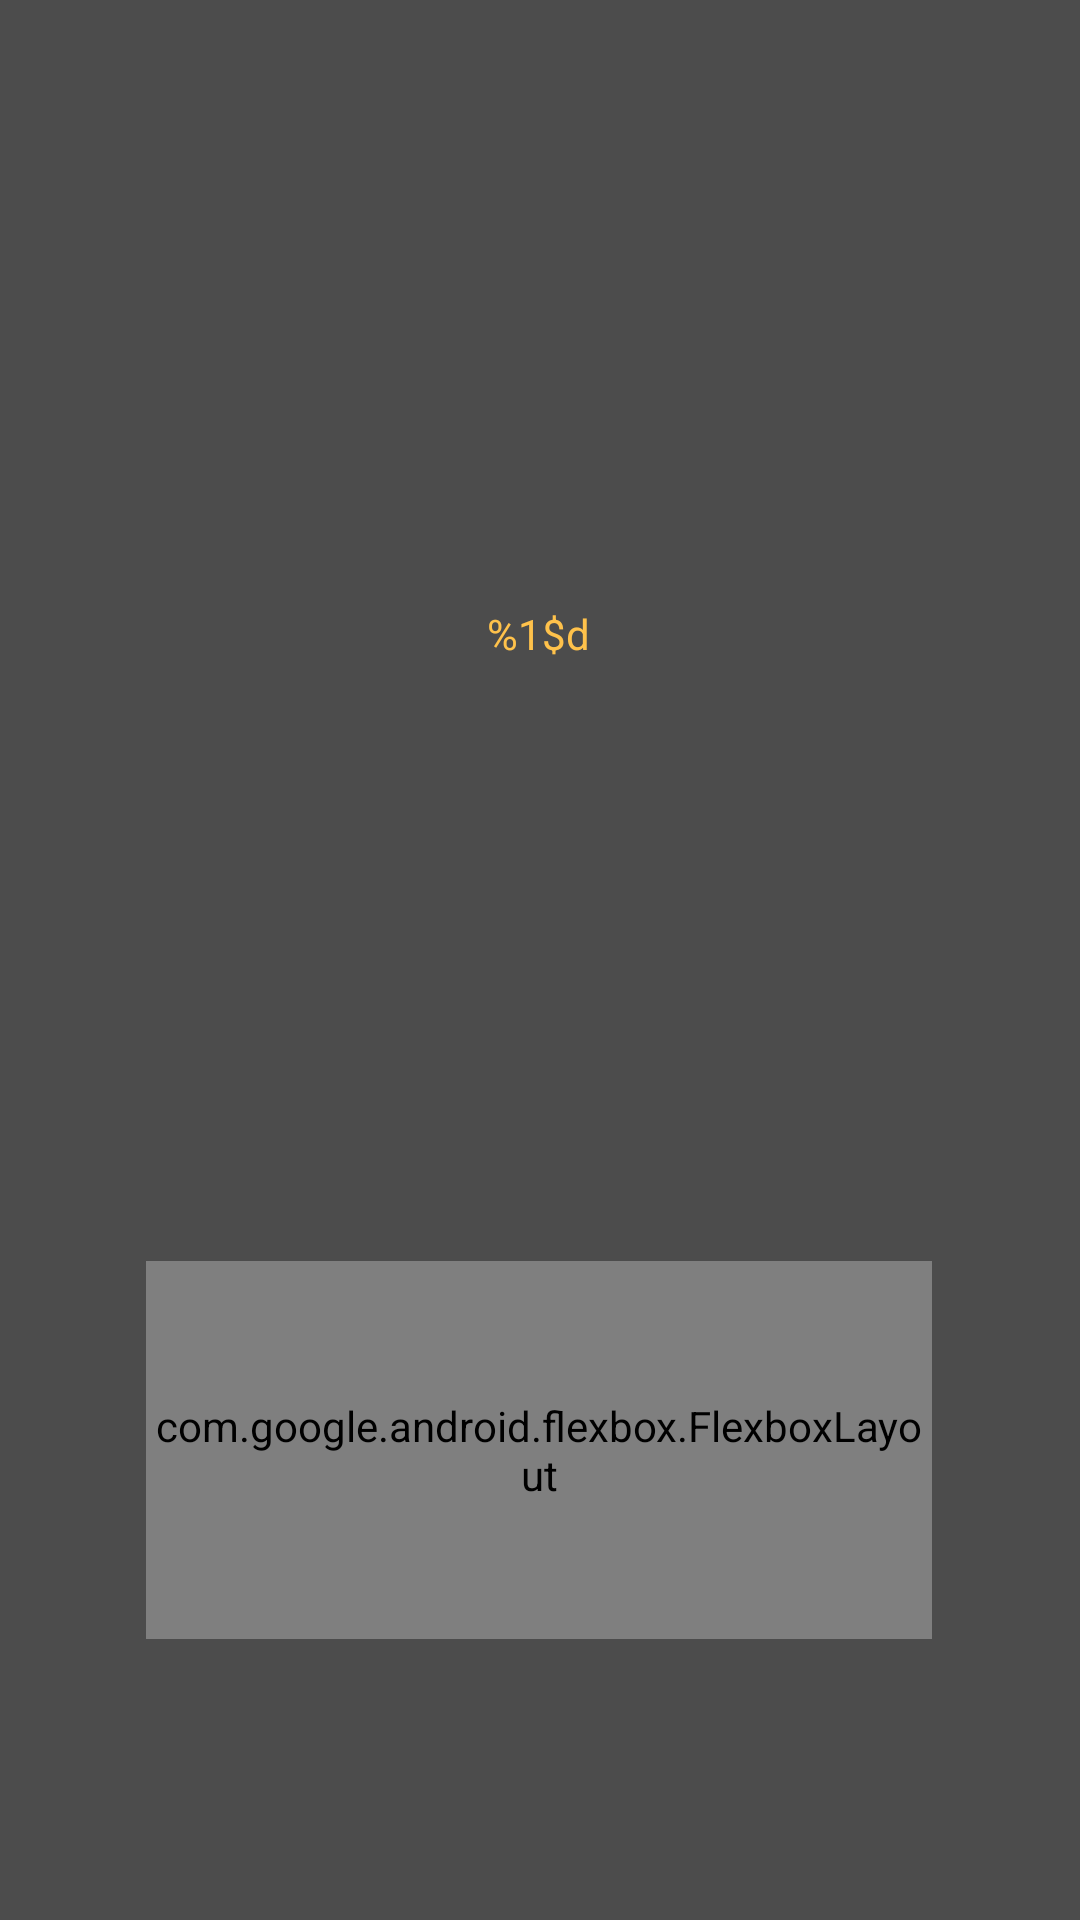

Write the Android layout XML for this screen, with the resource values it uses.
<!-- AndroidManifest.xml: application theme AppTheme -->
<!-- res/layout/fragment_game_over.xml -->
<?xml version="1.0" encoding="utf-8"?>
<FrameLayout xmlns:android="http://schemas.android.com/apk/res/android"
    xmlns:app="http://schemas.android.com/apk/res-auto"
    xmlns:tools="http://schemas.android.com/tools"
        android:layout_width="match_parent"
        android:layout_height="match_parent"
        tools:context=".GameOverFragment">

    <androidx.constraintlayout.widget.ConstraintLayout
        android:layout_width="match_parent"
        android:layout_height="match_parent">

        <TextView
            android:id="@+id/scoreView"
            android:layout_width="wrap_content"
            android:layout_height="wrap_content"
            android:text="@string/point_scored"
            app:layout_constraintBottom_toBottomOf="parent"
            app:layout_constraintEnd_toEndOf="parent"
            app:layout_constraintHorizontal_bias="0.498"
            app:layout_constraintStart_toStartOf="parent"
            app:layout_constraintTop_toTopOf="parent"
            app:layout_constraintVertical_bias="0.325" />

        <com.google.android.flexbox.FlexboxLayout
            android:layout_width="262dp"
            android:layout_height="126dp"
            app:justifyContent="space_evenly"
            app:alignContent="center"
            app:alignItems="center"
            app:flexWrap="nowrap"
            app:layout_constraintBottom_toBottomOf="parent"
            app:layout_constraintEnd_toEndOf="parent"
            app:layout_constraintHorizontal_bias="0.496"
            app:layout_constraintStart_toStartOf="parent"
            app:layout_constraintTop_toTopOf="parent"
            app:layout_constraintVertical_bias="0.818">

            <Button
                android:id="@+id/replayButton"
                android:layout_width="wrap_content"
                android:layout_height="wrap_content"
                android:text="@string/replay_game" />

            <Button
                android:id="@+id/menuButton"
                android:layout_width="wrap_content"
                android:layout_height="wrap_content"
                android:text="@string/back_to_menu" />

        </com.google.android.flexbox.FlexboxLayout>
    </androidx.constraintlayout.widget.ConstraintLayout>
</FrameLayout>
<!-- resources referenced by this layout -->
<resources>
  <string name="back_to_menu">Menu</string>
  <string name="point_scored">%1$d</string>
  <string name="replay_game">Replay</string>
  <style name="AppTheme" parent="Theme.AppCompat">
          
          <item name="colorSecondary">@color/colorBody</item>
          <item name="colorAccent">@color/colorHead</item>
  
          <item name="color">@color/colorApple</item>
  
          <item name="colorPrimary">@color/colorBackground</item>
          <item name="colorPrimaryDark">@color/colorGridBackground</item>
  
          <item name="android:colorBackground">@color/colorBackground</item>
          <item name="android:textColor">@color/colorBody</item>
          <item name="android:colorPrimary">@color/colorBackground</item>
          <item name="android:colorPrimaryDark">@color/colorGridBackground</item>
  
          <item name="android:colorAccent">@color/colorHead</item>
  
          <item name="android:buttonStyle">@style/AppTheme.Button</item>
          <item name="highlightTextStyle">@style/AppTheme.HighlightText</item>
      </style>
  <color name="colorBody">#ffc24b</color>
  <color name="colorHead">#73cef4</color>
  <color name="colorApple">#f43753</color>
  <color name="colorBackground">#4c4c4c</color>
  <color name="colorGridBackground">#282828</color>
  <style name="AppTheme.Button" parent="Widget.AppCompat.Button">
          <item name="android:background">@drawable/round_button</item>
          <item name="android:backgroundTint">@color/colorGridBackground</item>
      </style>
  <style name="AppTheme.HighlightText" parent="TextAppearance.AppCompat.Big">
          <item name="android:textColor">@color/colorApple</item>
      </style>
  <!-- drawable round_button (drawable) -->
  <?xml version="1.0" encoding="utf-8"?>
  <shape android:shape="rectangle" xmlns:android="http://schemas.android.com/apk/res/android">
      <corners android:radius="20dip" />
  </shape>
  <style name="TextAppearance.AppCompat.Big" parent="TextAppearance.AppCompat">
          <item name="android:textSize">100sp</item>
      </style>
</resources>
